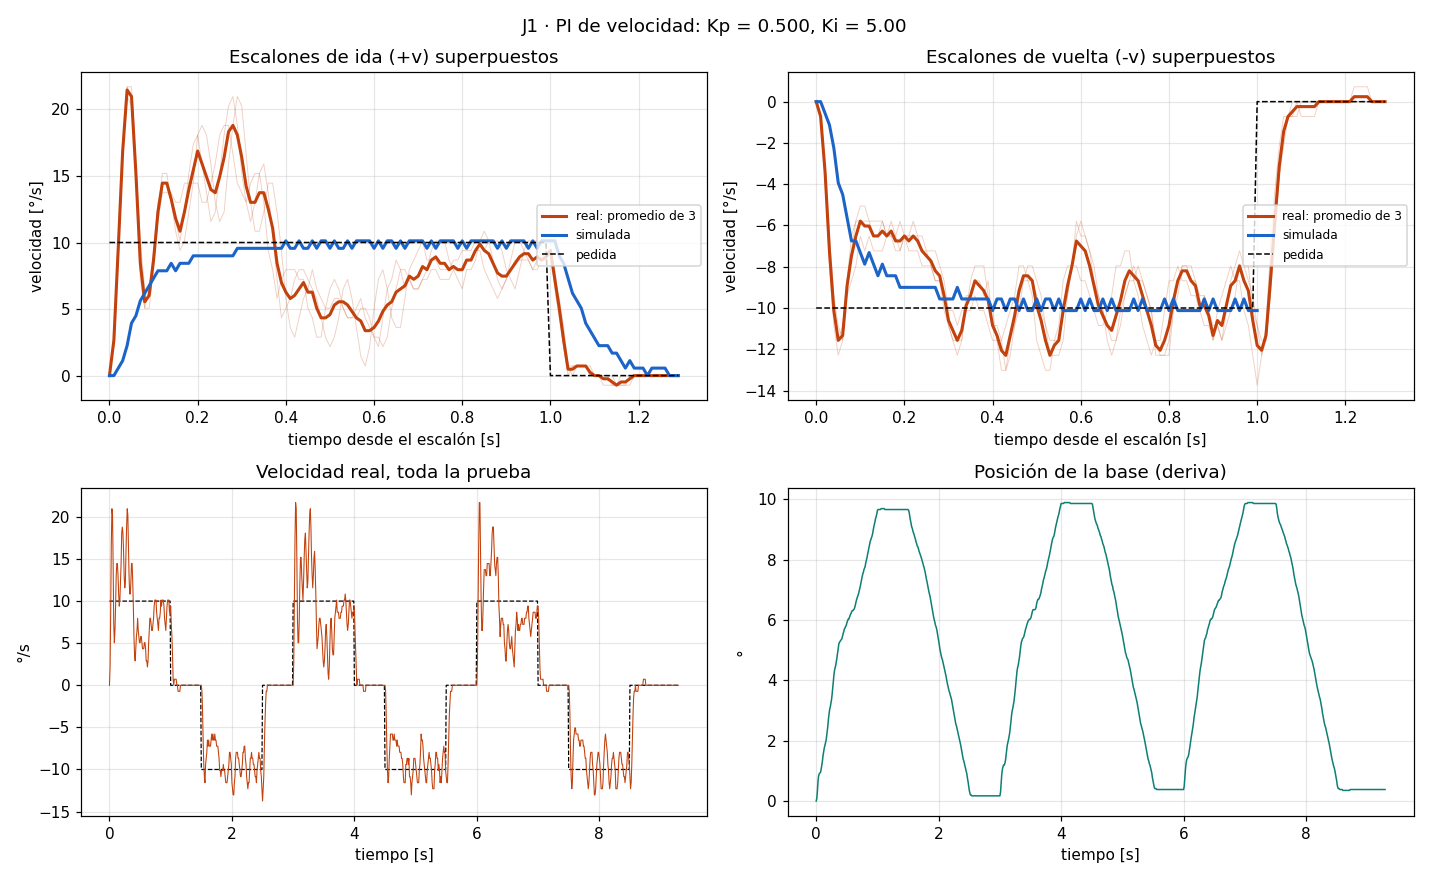

Data behind this chart, as committed beside it:
# escalon_vel v=10.0 ms=1000 pausa_ms=50…
t_ms, w_ref, w_med, duty, pos
10, 10.0, 0.00, 45.0, 0.00
20, 10.0, 2.17, 37.4, 0.09
30, 10.0, 8.68, 34.6, 0.35
40, 10.0, 16.63, 30.6, 0.67
50, 10.0, 20.97, 28.1, 0.84
60, 10.0, 20.25, 28.0, 0.90
70, 10.0, 14.46, 30.3, 0.93
80, 10.0, 7.23, 33.7, 0.95
90, 10.0, 5.06, 34.9, 1.04
100, 10.0, 6.51, 34.5, 1.16
110, 10.0, 9.40, 33.2, 1.30
120, 10.0, 13.02, 31.4, 1.48
130, 10.0, 14.46, 30.5, 1.62
140, 10.0, 14.46, 30.3, 1.74
150, 10.0, 13.02, 30.8, 1.82
160, 10.0, 10.85, 31.8, 1.91
170, 10.0, 9.40, 32.4, 2.00
180, 10.0, 10.12, 32.1, 2.14
190, 10.0, 12.29, 31.0, 2.31
200, 10.0, 14.46, 29.8, 2.49
210, 10.0, 18.08, 27.8, 2.72
220, 10.0, 18.80, 27.0, 2.89
230, 10.0, 18.08, 26.9, 3.04
240, 10.0, 15.91, 27.6, 3.12
250, 10.0, 13.02, 28.8, 3.24
260, 10.0, 11.57, 29.3, 3.36
270, 10.0, 12.29, 28.9, 3.53
280, 10.0, 15.91, 27.0, 3.76
290, 10.0, 18.80, 25.2, 3.99
300, 10.0, 20.97, 23.7, 4.19
310, 10.0, 20.25, 23.5, 4.34
320, 10.0, 16.63, 24.8, 4.43
330, 10.0, 13.02, 26.3, 4.51
340, 10.0, 10.85, 27.2, 4.63
350, 10.0, 10.85, 27.2, 4.77
360, 10.0, 12.29, 26.4, 4.92
370, 10.0, 14.46, 25.2, 5.09
380, 10.0, 14.46, 25.0, 5.21
390, 10.0, 12.29, 25.9, 5.26
400, 10.0, 9.40, 27.2, 5.29
410, 10.0, 5.79, 29.0, 5.32
420, 10.0, 3.62, 30.3, 5.35
430, 10.0, 2.89, 31.0, 5.38
440, 10.0, 4.34, 30.6, 5.47
450, 10.0, 5.79, 30.2, 5.55
460, 10.0, 6.51, 30.1, 5.61
470, 10.0, 7.96, 29.5, 5.70
480, 10.0, 6.51, 30.3, 5.73
490, 10.0, 5.79, 30.9, 5.79
500, 10.0, 5.06, 31.4, 5.81
510, 10.0, 5.06, 31.7, 5.90
520, 10.0, 5.79, 31.6, 5.96
530, 10.0, 5.79, 31.8, 6.02
540, 10.0, 5.06, 32.4, 6.02
550, 10.0, 4.34, 33.0, 6.07
560, 10.0, 4.34, 33.2, 6.13
570, 10.0, 4.34, 33.5, 6.19
580, 10.0, 5.06, 33.4, 6.22
590, 10.0, 5.06, 33.7, 6.28
... 872 more rows
